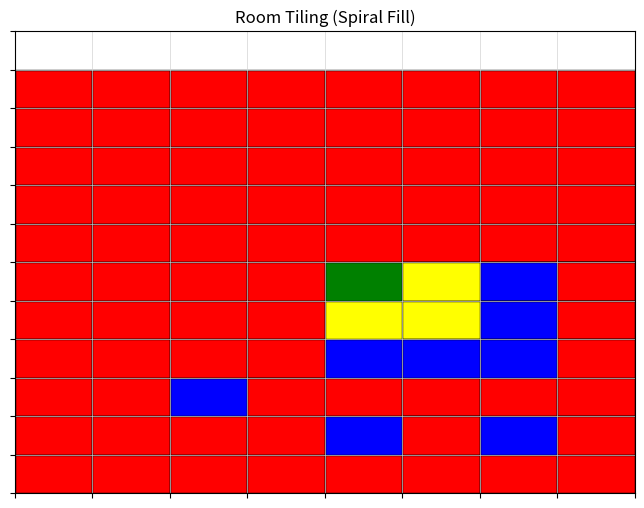

Generate this figure with matplotlib:
import matplotlib.pyplot as plt
import numpy as np


# Tile sizes and their colors
tile_sizes = {
    4: "green",
    3: "yellow",
    2: "blue",
    1: "red"
}

def spiral_indices(m, n):
    """Generate coordinates in a spiral pattern from the center."""
    center_x, center_y = m // 2, n // 2
    x, y = center_x, center_y
    dx, dy = 0, -1
    for _ in range(max(m, n) ** 2):
        if 0 <= x < m and 0 <= y < n:
            yield (x, y)
        # Spiral logic
        if (x - center_x == y - center_y) or \
            (x - center_x < 0 and x - center_x == -(y - center_y)) or \
            (x - center_x > 0 and x - center_x == 1 - (y - center_y)):
            dx, dy = -dy, dx
        x, y = x + dx, y + dy

def can_place(grid, x, y, size, m, n):
    """Check if a tile of given size can be placed at (x,y)."""
    if x + size > m or y + size > n:
        return False
    return np.all(grid[x:x+size, y:y+size] == 0)

def place_tile(grid, x, y, size, tile_id):
    """Place a tile of given size on the grid."""
    grid[x:x+size, y:y+size] = tile_id

def tile_room(m, n):
    grid = np.zeros((m, n), dtype=int)
    tile_counts = {1:0, 2:0, 3:0, 4:0}
    tile_id = 1

    for x, y in spiral_indices(m, n):
        if grid[x, y] != 0:
            continue
        for size in sorted(tile_sizes.keys(), reverse=True):
            if can_place(grid, x, y, size, m, n):
                place_tile(grid, x, y, size, tile_id)
                tile_counts[size] += 1
                tile_id += 1
                break
    return grid, tile_counts

def plot_tiling(grid, tile_counts):
    m, n = grid.shape
    fig, ax = plt.subplots(figsize=(8, 6))
    for i in range(m):
        for j in range(n):
            tile_id = grid[i, j]
            if tile_id != 0:
                # Find the size based on contiguous cells
                for size, color in tile_sizes.items():
                    if i + size <= m and j + size <= n and np.all(grid[i:i+size, j:j+size] == tile_id):
                        rect = plt.Rectangle((j, m-i-size), size, size, facecolor=color, edgecolor="black")
                        ax.add_patch(rect)
                        break
    ax.set_xlim(0, n)
    ax.set_ylim(0, m)
    ax.set_xticks(range(n+1))
    ax.set_yticks(range(m+1))
    ax.set_xticklabels([])
    ax.set_yticklabels([])
    ax.grid(True, which='both', color='lightgrey', linewidth=0.5)
    ax.set_title("Room Tiling (Spiral Fill)")

    plt.show()

    print("Tile counts:")
    for size in sorted(tile_counts.keys(), reverse=True):
        print(f"{size}x{size}: {tile_counts[size]}")

# Example Run
m, n = 12, 8  # Room size (width x height)
grid, tile_counts = tile_room(m, n)
plot_tiling(grid, tile_counts)
